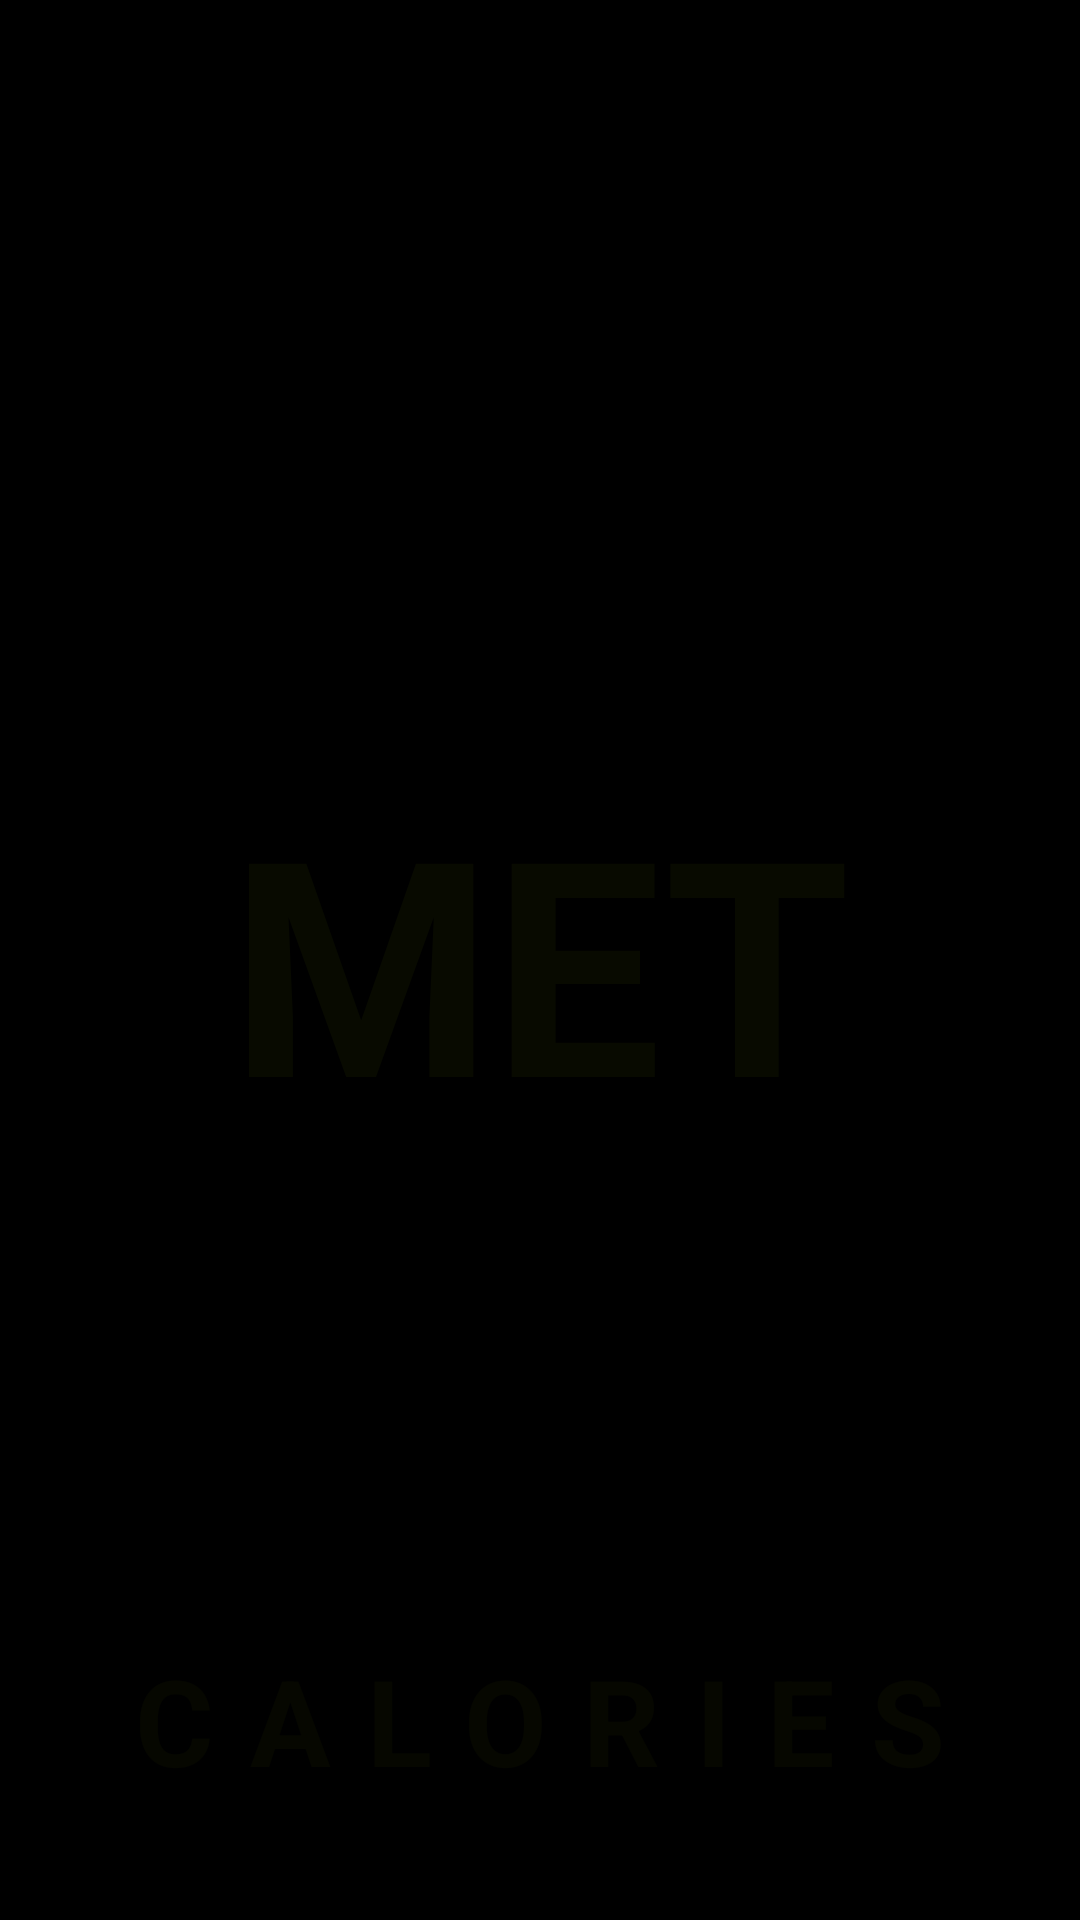

The Android layout XML behind this screen, and the referenced resources:
<!-- AndroidManifest.xml: application theme Theme.FitCore -->
<!-- res/layout/activity_calorie_guide.xml -->
<?xml version="1.0" encoding="utf-8"?>
<FrameLayout xmlns:android="http://schemas.android.com/apk/res/android"
    android:id="@+id/calorie_root"
    android:layout_width="match_parent"
    android:layout_height="match_parent"
    android:background="@color/background">

    
    <TextView
        android:layout_width="match_parent"
        android:layout_height="wrap_content"
        android:layout_gravity="center"
        android:text="MET"
        android:textColor="@color/accent"
        android:textSize="100sp"
        android:textStyle="bold"
        android:alpha="0.04"
        android:gravity="center" />

    <TextView
        android:layout_width="match_parent"
        android:layout_height="wrap_content"
        android:layout_gravity="bottom"
        android:layout_marginBottom="40dp"
        android:text="CALORIES"
        android:textColor="@color/accent"
        android:textSize="40sp"
        android:textStyle="bold"
        android:alpha="0.03"
        android:gravity="center"
        android:letterSpacing="0.3" />

</FrameLayout>
<!-- resources referenced by this layout -->
<resources>
  <color name="accent">#FFCCFF00</color>
  <color name="background">#FF000000</color>
  <style name="Theme.FitCore" parent="Base.Theme.FitCore" />
  <style name="Base.Theme.FitCore" parent="Theme.Material3.Dark.NoActionBar">
          <item name="colorPrimary">@color/accent</item>
          <item name="colorOnPrimary">@color/black</item>
          <item name="colorPrimaryContainer">@color/accent_dark</item>
          <item name="colorOnPrimaryContainer">@color/black</item>
          <item name="colorSecondary">@color/accent</item>
          <item name="colorOnSecondary">@color/black</item>
          <item name="android:colorBackground">@color/background</item>
          <item name="colorSurface">@color/surface</item>
          <item name="colorOnSurface">@color/text_primary</item>
          <item name="android:statusBarColor">@color/black</item>
          <item name="android:navigationBarColor">@color/black</item>
          <item name="android:windowBackground">@color/background</item>
      </style>
  <color name="black">#FF000000</color>
  <color name="accent_dark">#AACCFF00</color>
  <color name="surface">#FF111111</color>
  <color name="text_primary">#FFFFFFFF</color>
</resources>
